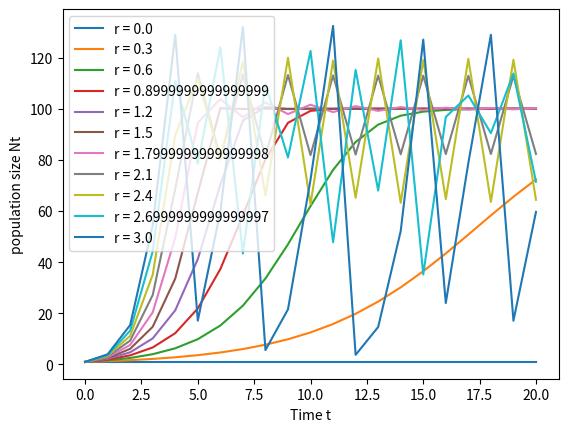

Here is the Python script that generated this plot: (Note: this script raises an exception after producing the figure.)
#!/usr/bin/env python3
# -*- coding: utf-8 -*-
"""
Created on Thu Apr 18 09:34:00 2019

@author: takaakikodama
"""
import matplotlib.pyplot as plt

def dologistic_growth(k, r, n0, t):
    nt = n0
    dataX=[]
    dataY=[]
    dataX.append(0)
    dataY.append(nt)
    for i in range(t):
        nt= nt+r*nt*(1.0-nt/k)
        dataX.append(i+1)
        dataY.append(nt)  
    plt.xlabel("Time t")
    plt.ylabel("population size Nt")
    plt.plot(dataX,dataY, label="r = "+str(r))

n=10
step=3/n
for r in range(n+1):
    dologistic_growth(100.0, r*step, 1.0, 20)
plt.legend()

plt.savefig('../デスクトップ/Thu1/prep.png', dpi=300)
plt.show()

ptn=[0.6,1.8,2.7]
for r in ptn:
    dologistic_growth(100.0, r, 1.0, 20)
plt.legend()

plt.savefig('../デスクトップ/Thu1/hw1.png', dpi=300)
plt.show()